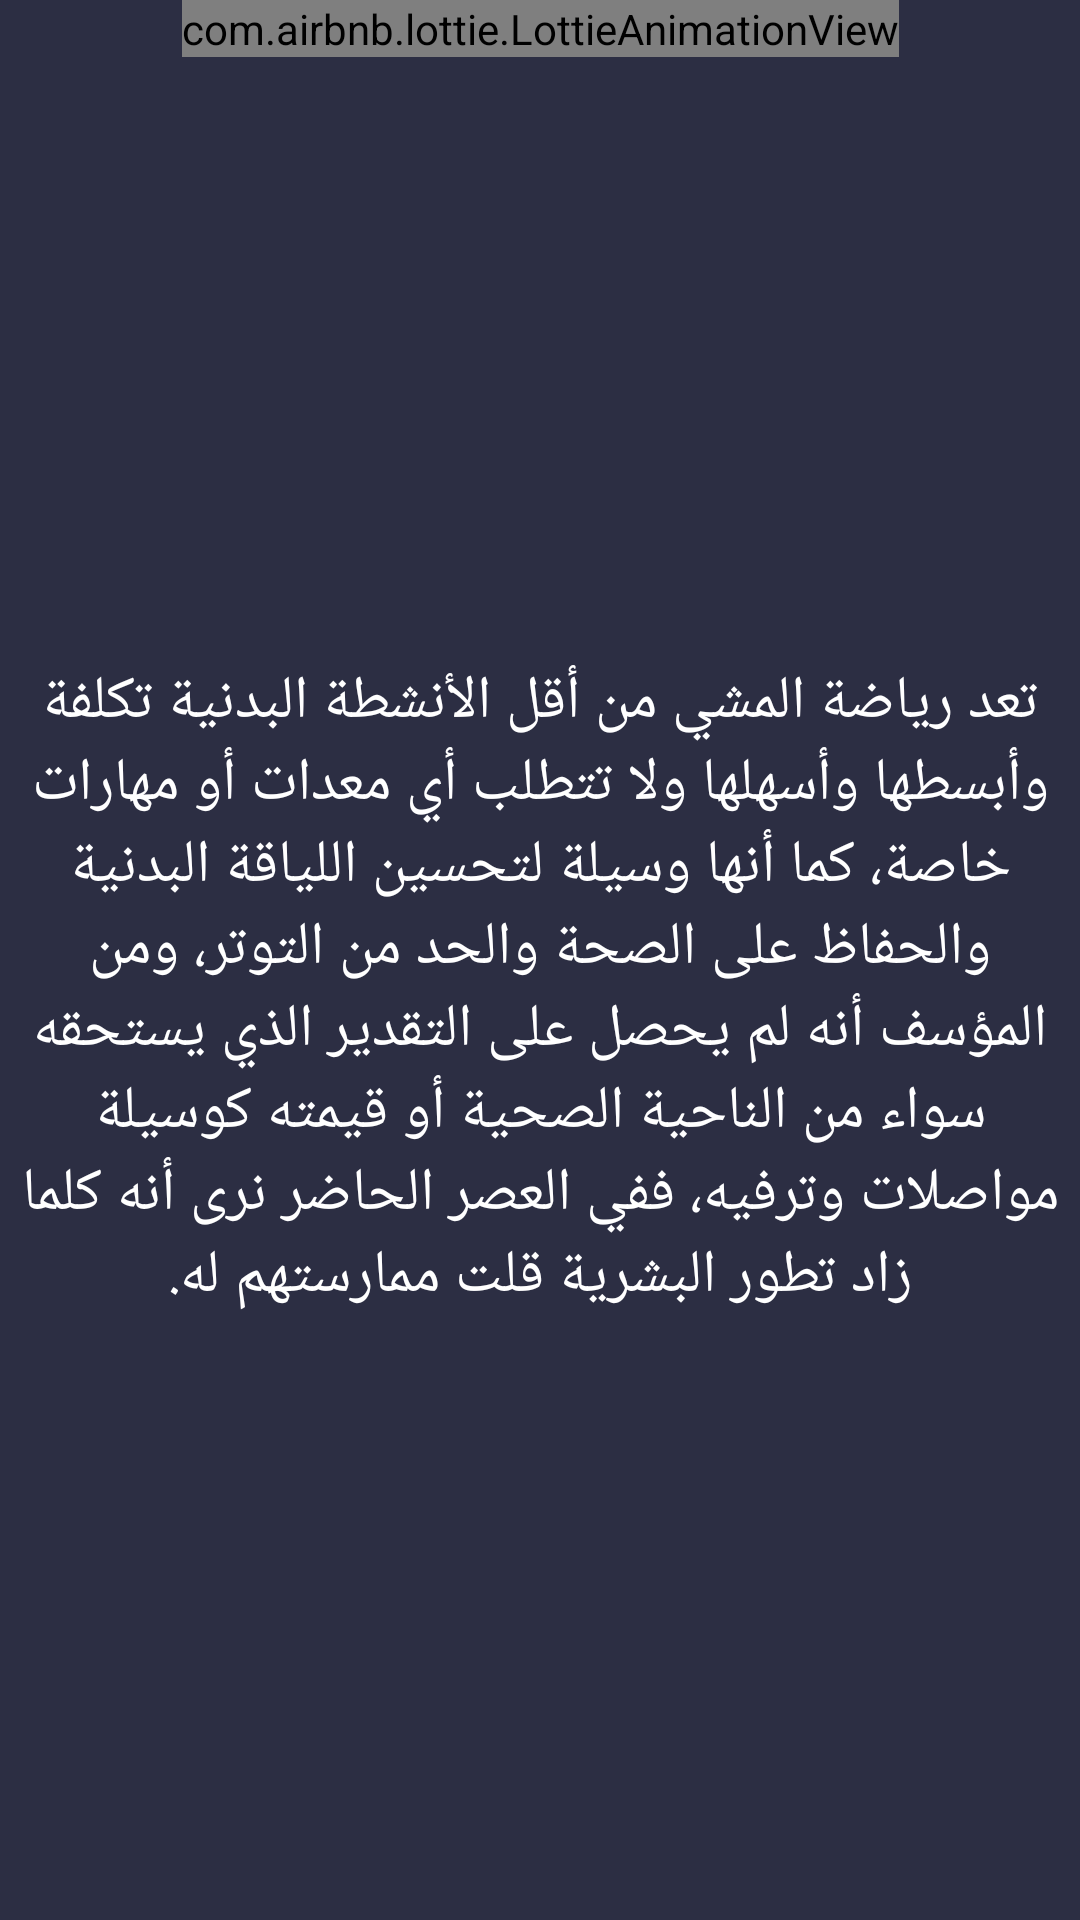

Produce the Android XML layout that renders to this screen, including the resource entries it uses.
<!-- AndroidManifest.xml: application theme Theme.BmiGO -->
<!-- res/layout/fragment_walking.xml -->
<?xml version="1.0" encoding="utf-8"?>
<androidx.constraintlayout.widget.ConstraintLayout xmlns:android="http://schemas.android.com/apk/res/android"
    xmlns:app="http://schemas.android.com/apk/res-auto"
    xmlns:tools="http://schemas.android.com/tools"
    android:layout_width="match_parent"
    android:layout_height="match_parent"
    android:background="@color/DarkThem"
    tools:context=".WalkingFragment">

    <com.airbnb.lottie.LottieAnimationView
        android:id="@+id/walking"
        android:layout_width="wrap_content"
        android:layout_height="wrap_content"
        app:layout_constraintEnd_toEndOf="parent"
        app:layout_constraintStart_toStartOf="parent"
        app:layout_constraintTop_toTopOf="parent"
        app:lottie_rawRes="@raw/walking"
        app:lottie_loop="true"
        app:lottie_autoPlay="false"
        />

    <TextView
        android:layout_width="wrap_content"
        android:layout_height="wrap_content"
        android:text="@string/walking"
        android:textSize="20dp"
        android:textAlignment="center"
        android:textColor="@color/white"
        app:layout_constraintBottom_toBottomOf="parent"
        app:layout_constraintEnd_toEndOf="parent"
        app:layout_constraintStart_toStartOf="parent"
        app:layout_constraintTop_toBottomOf="@+id/walking" />

</androidx.constraintlayout.widget.ConstraintLayout>
<!-- resources referenced by this layout -->
<resources>
  <color name="DarkThem">#2C2E43</color>
  <color name="white">#FFFFFFFF</color>
  <string name="walking">تعد رياضة المشي من أقل الأنشطة البدنية تكلفة وأبسطها وأسهلها ولا تتطلب أي معدات أو مهارات خاصة، كما أنها وسيلة لتحسين اللياقة البدنية والحفاظ على الصحة والحد من التوتر، ومن المؤسف أنه لم يحصل على التقدير الذي يستحقه سواء من الناحية الصحية أو قيمته كوسيلة مواصلات وترفيه، ففي العصر الحاضر نرى أنه كلما زاد تطور البشرية قلت ممارستهم له.</string>
  <style name="Theme.BmiGO" parent="Theme.MaterialComponents.NoActionBar">
          
          <item name="colorPrimary">@color/purple_500</item>
          <item name="colorPrimaryVariant">@color/DarkBlue</item>
          <item name="colorOnPrimary">@color/white</item>
          
          <item name="colorSecondary">@color/teal_200</item>
          <item name="colorSecondaryVariant">@color/teal_700</item>
          <item name="colorOnSecondary">@color/black</item>
          
          <item name="android:statusBarColor" tools:targetApi="l">?attr/colorPrimaryVariant</item>
          
      </style>
  <color name="purple_500">#F4F4F4</color>
  <color name="DarkBlue">#2E4C6D</color>
  <color name="teal_200">#FF03DAC5</color>
  <color name="teal_700">#FF018786</color>
  <color name="black">#FF000000</color>
</resources>
